Photos from the image-classification dataset "dataset" in the GitHub repository shwetaqueen/crop-disease-prediction. Its 3 classes are: watermelon anthracnose, watermelon downy mildew, watermelon mosaic virus.

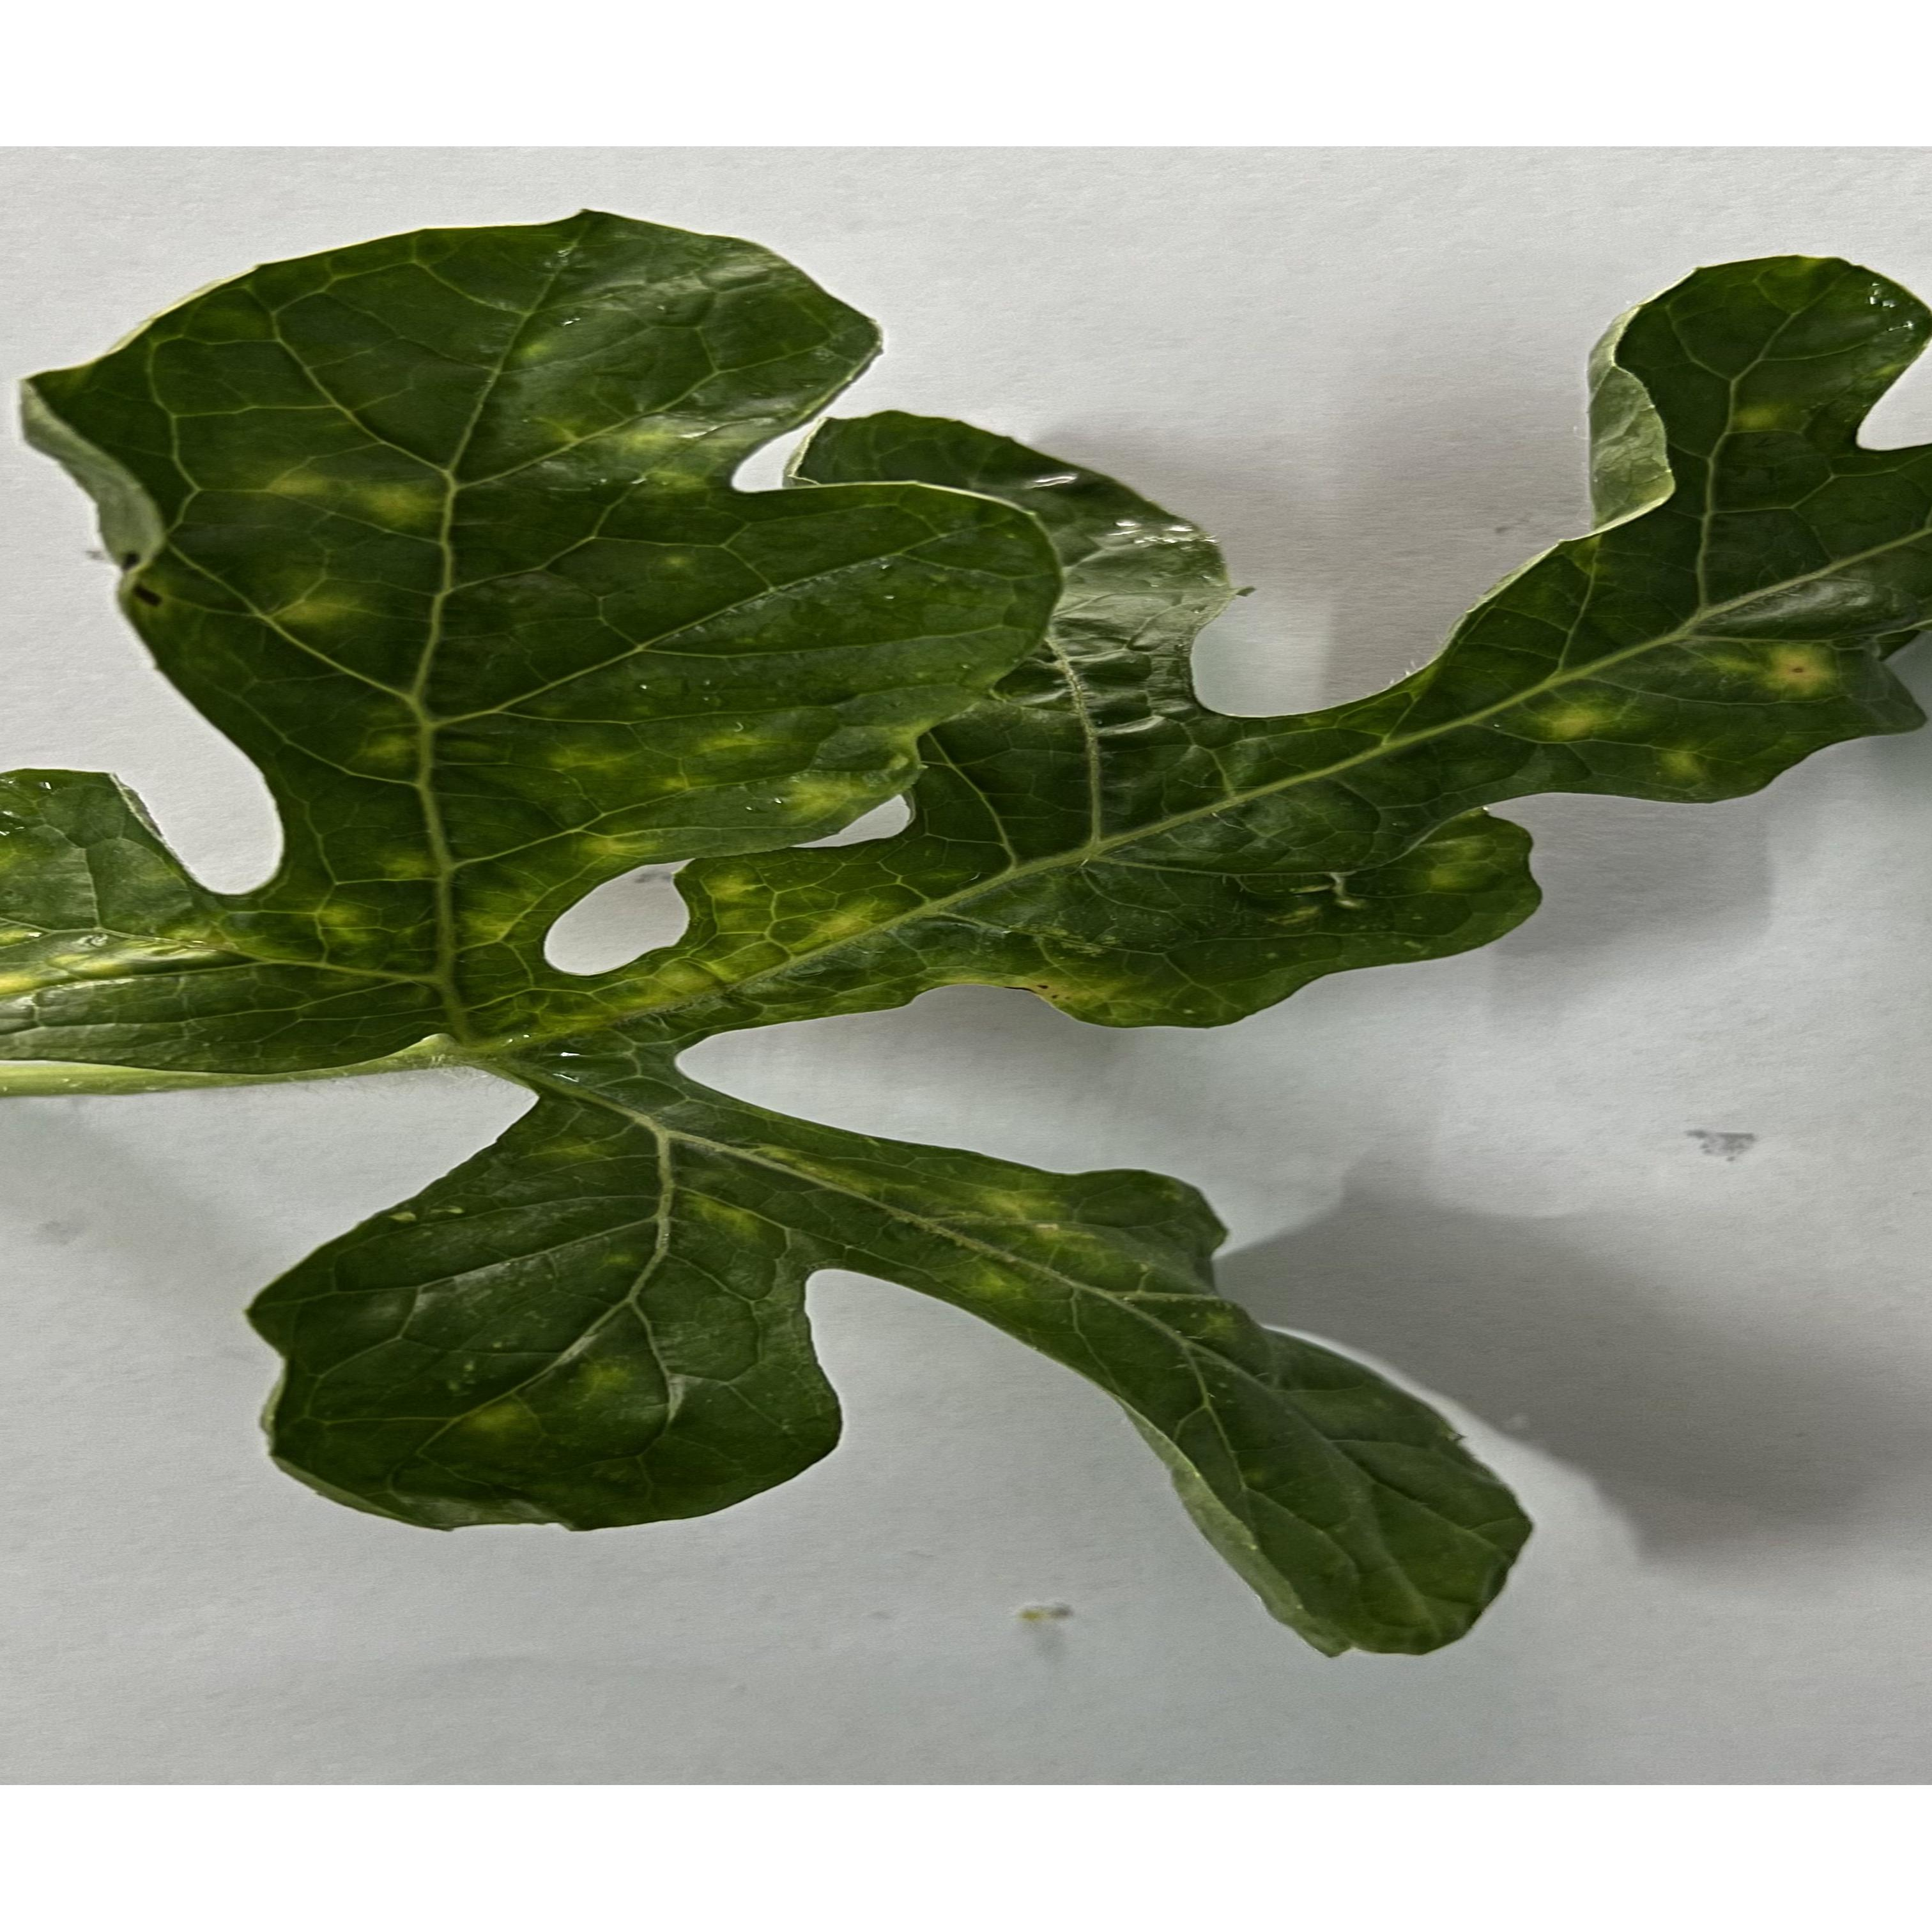
Label: watermelon mosaic virus

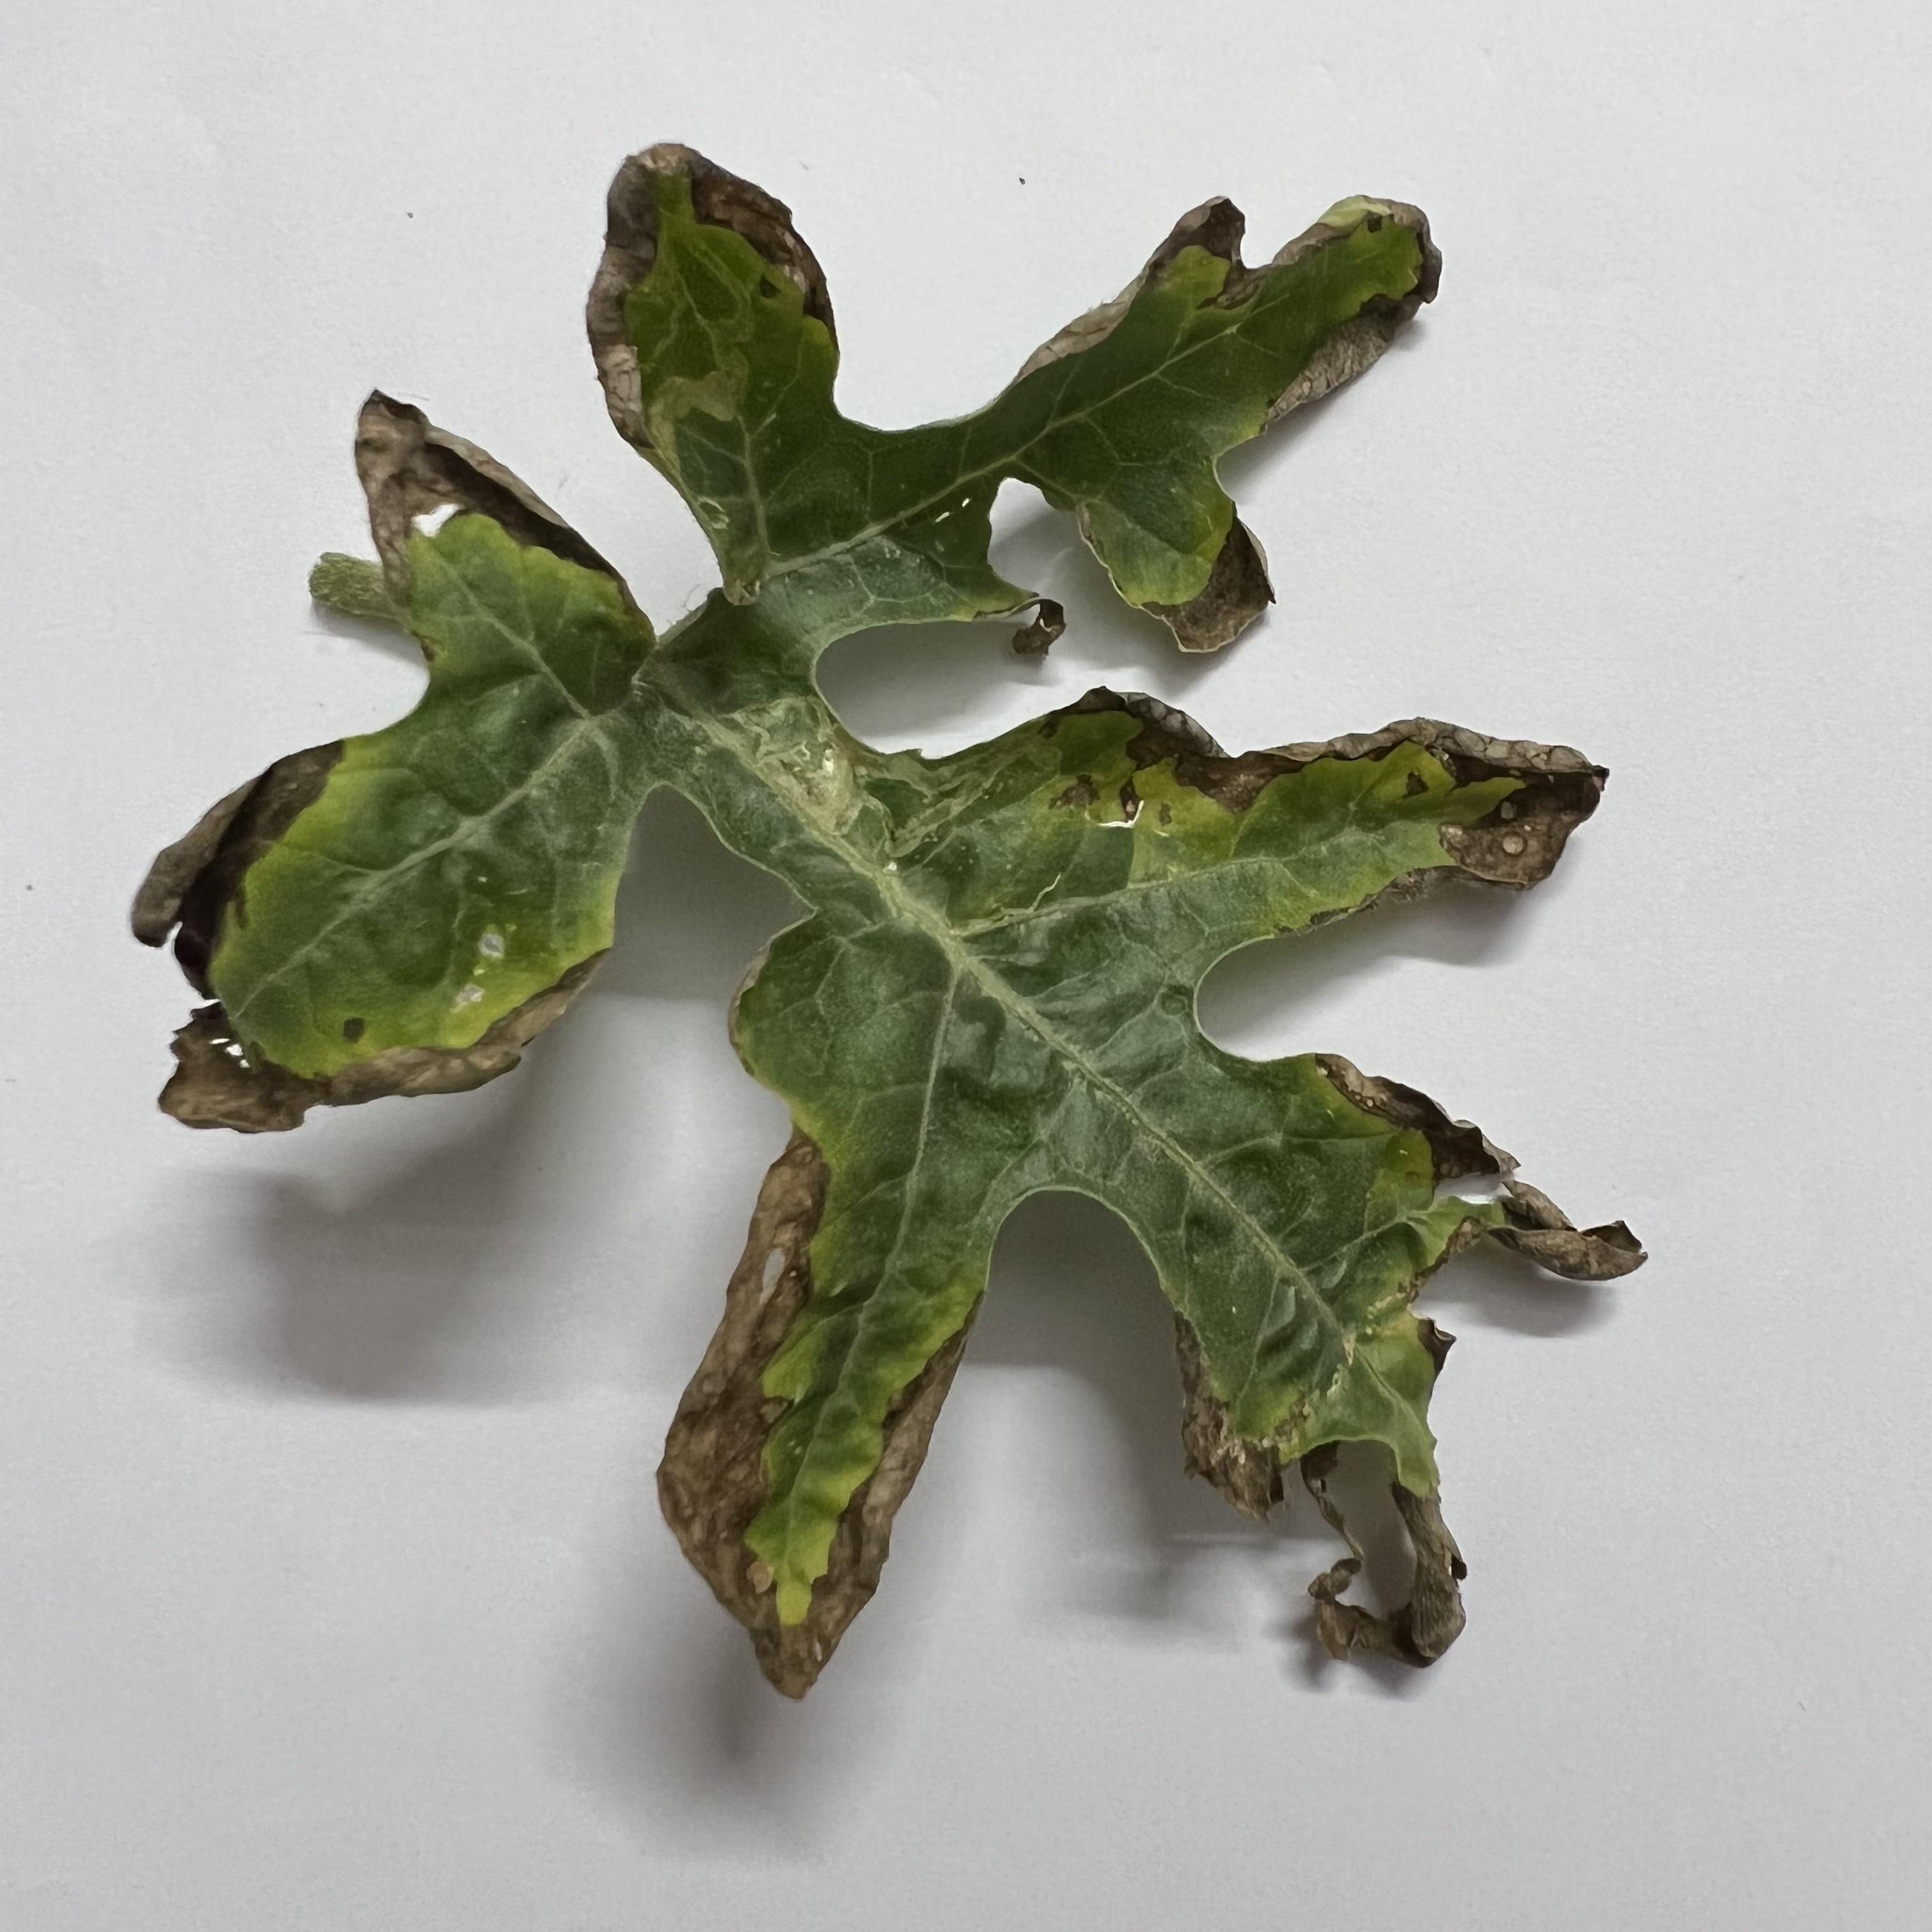
Label: watermelon downy mildew

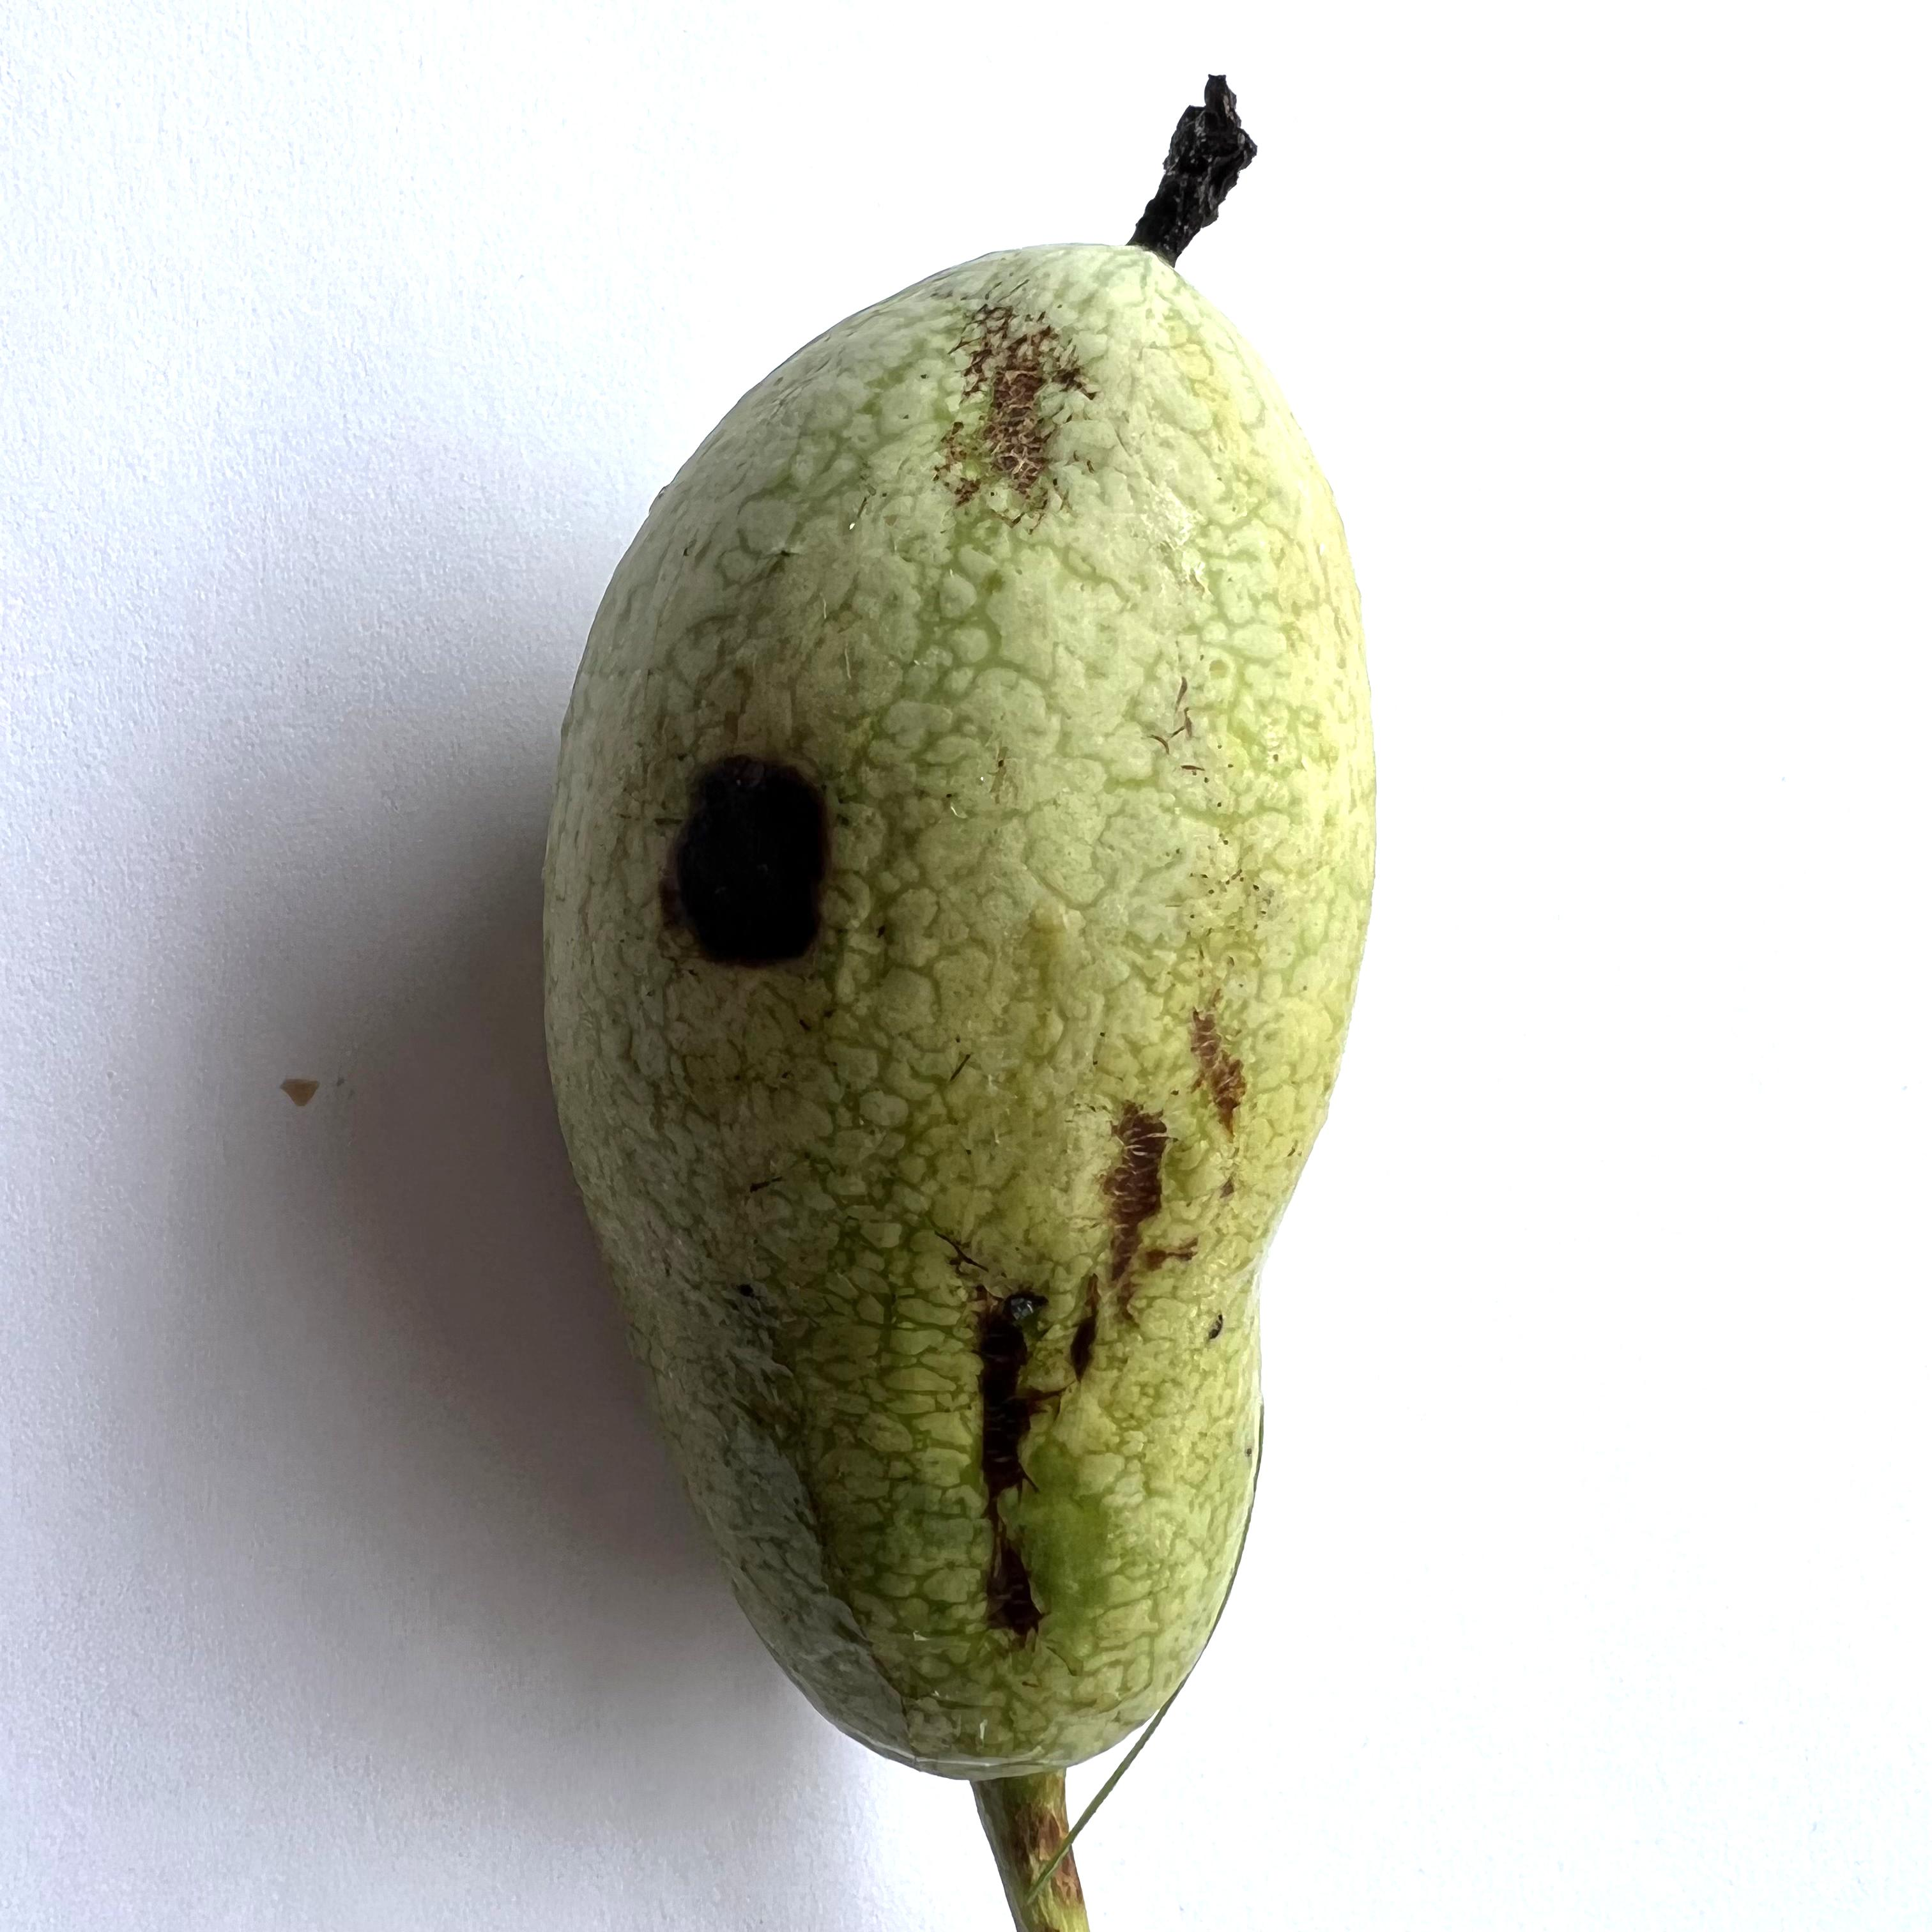
Label: watermelon anthracnose

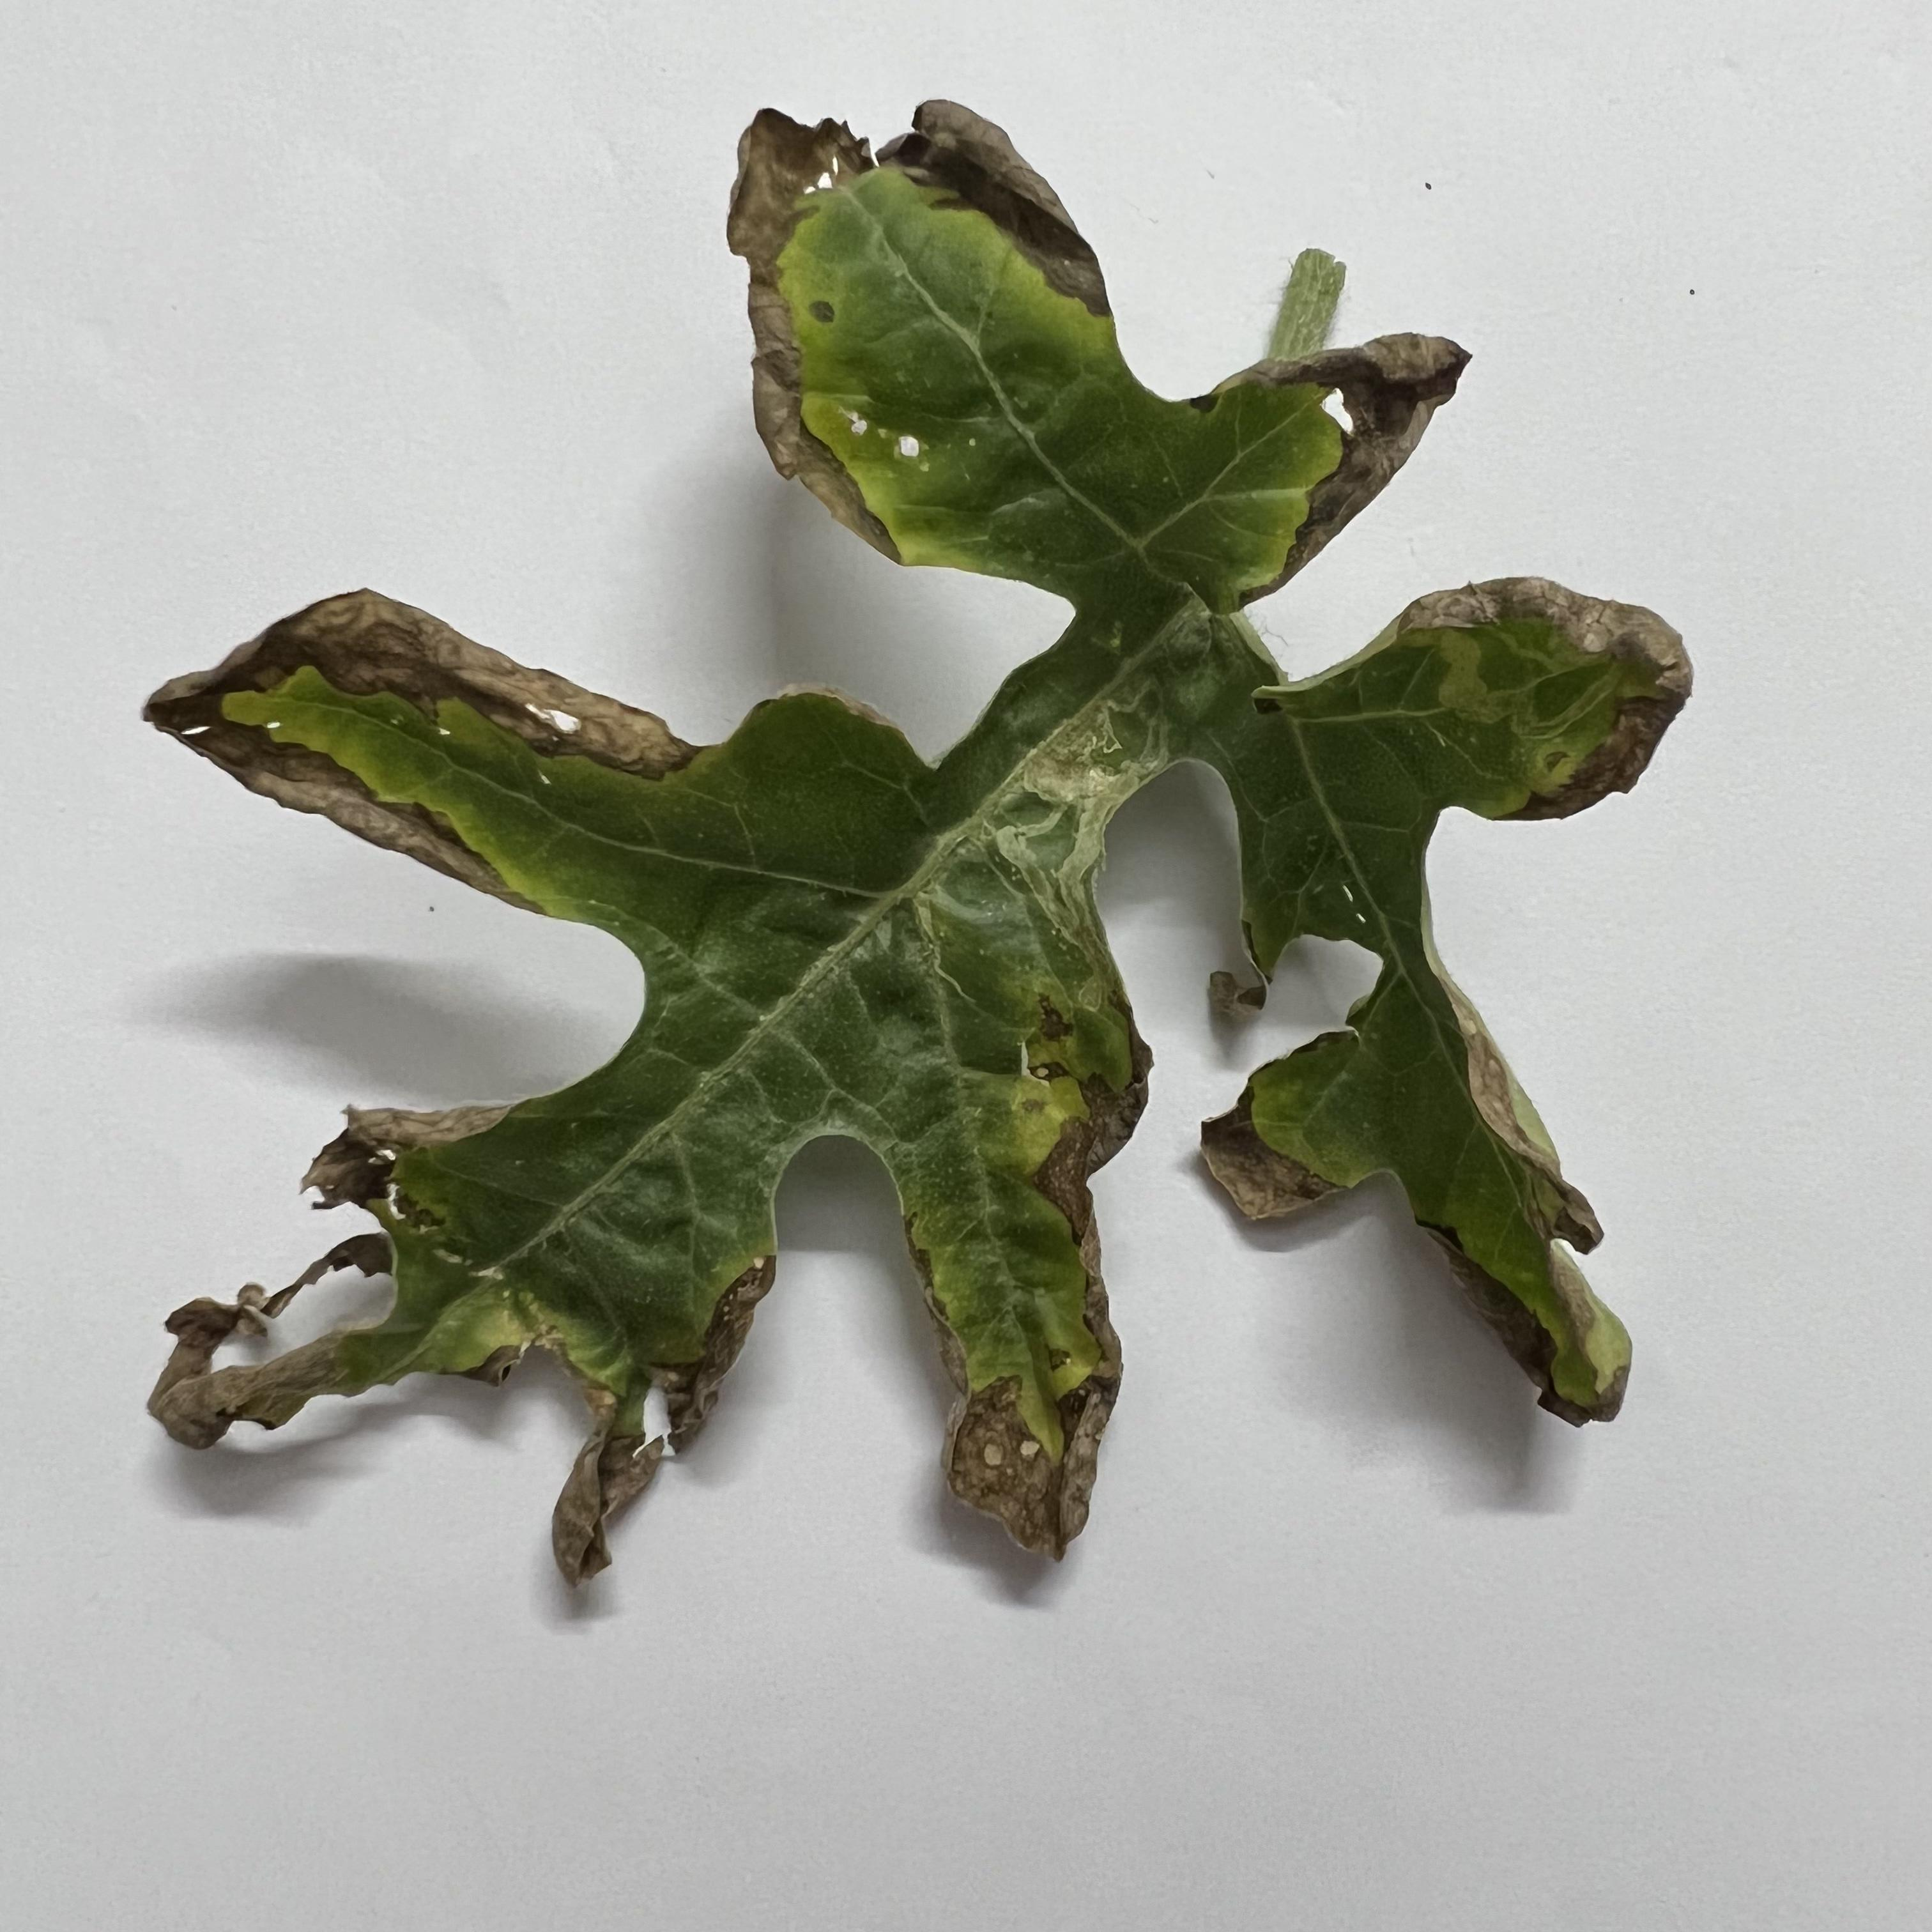
Label: watermelon downy mildew

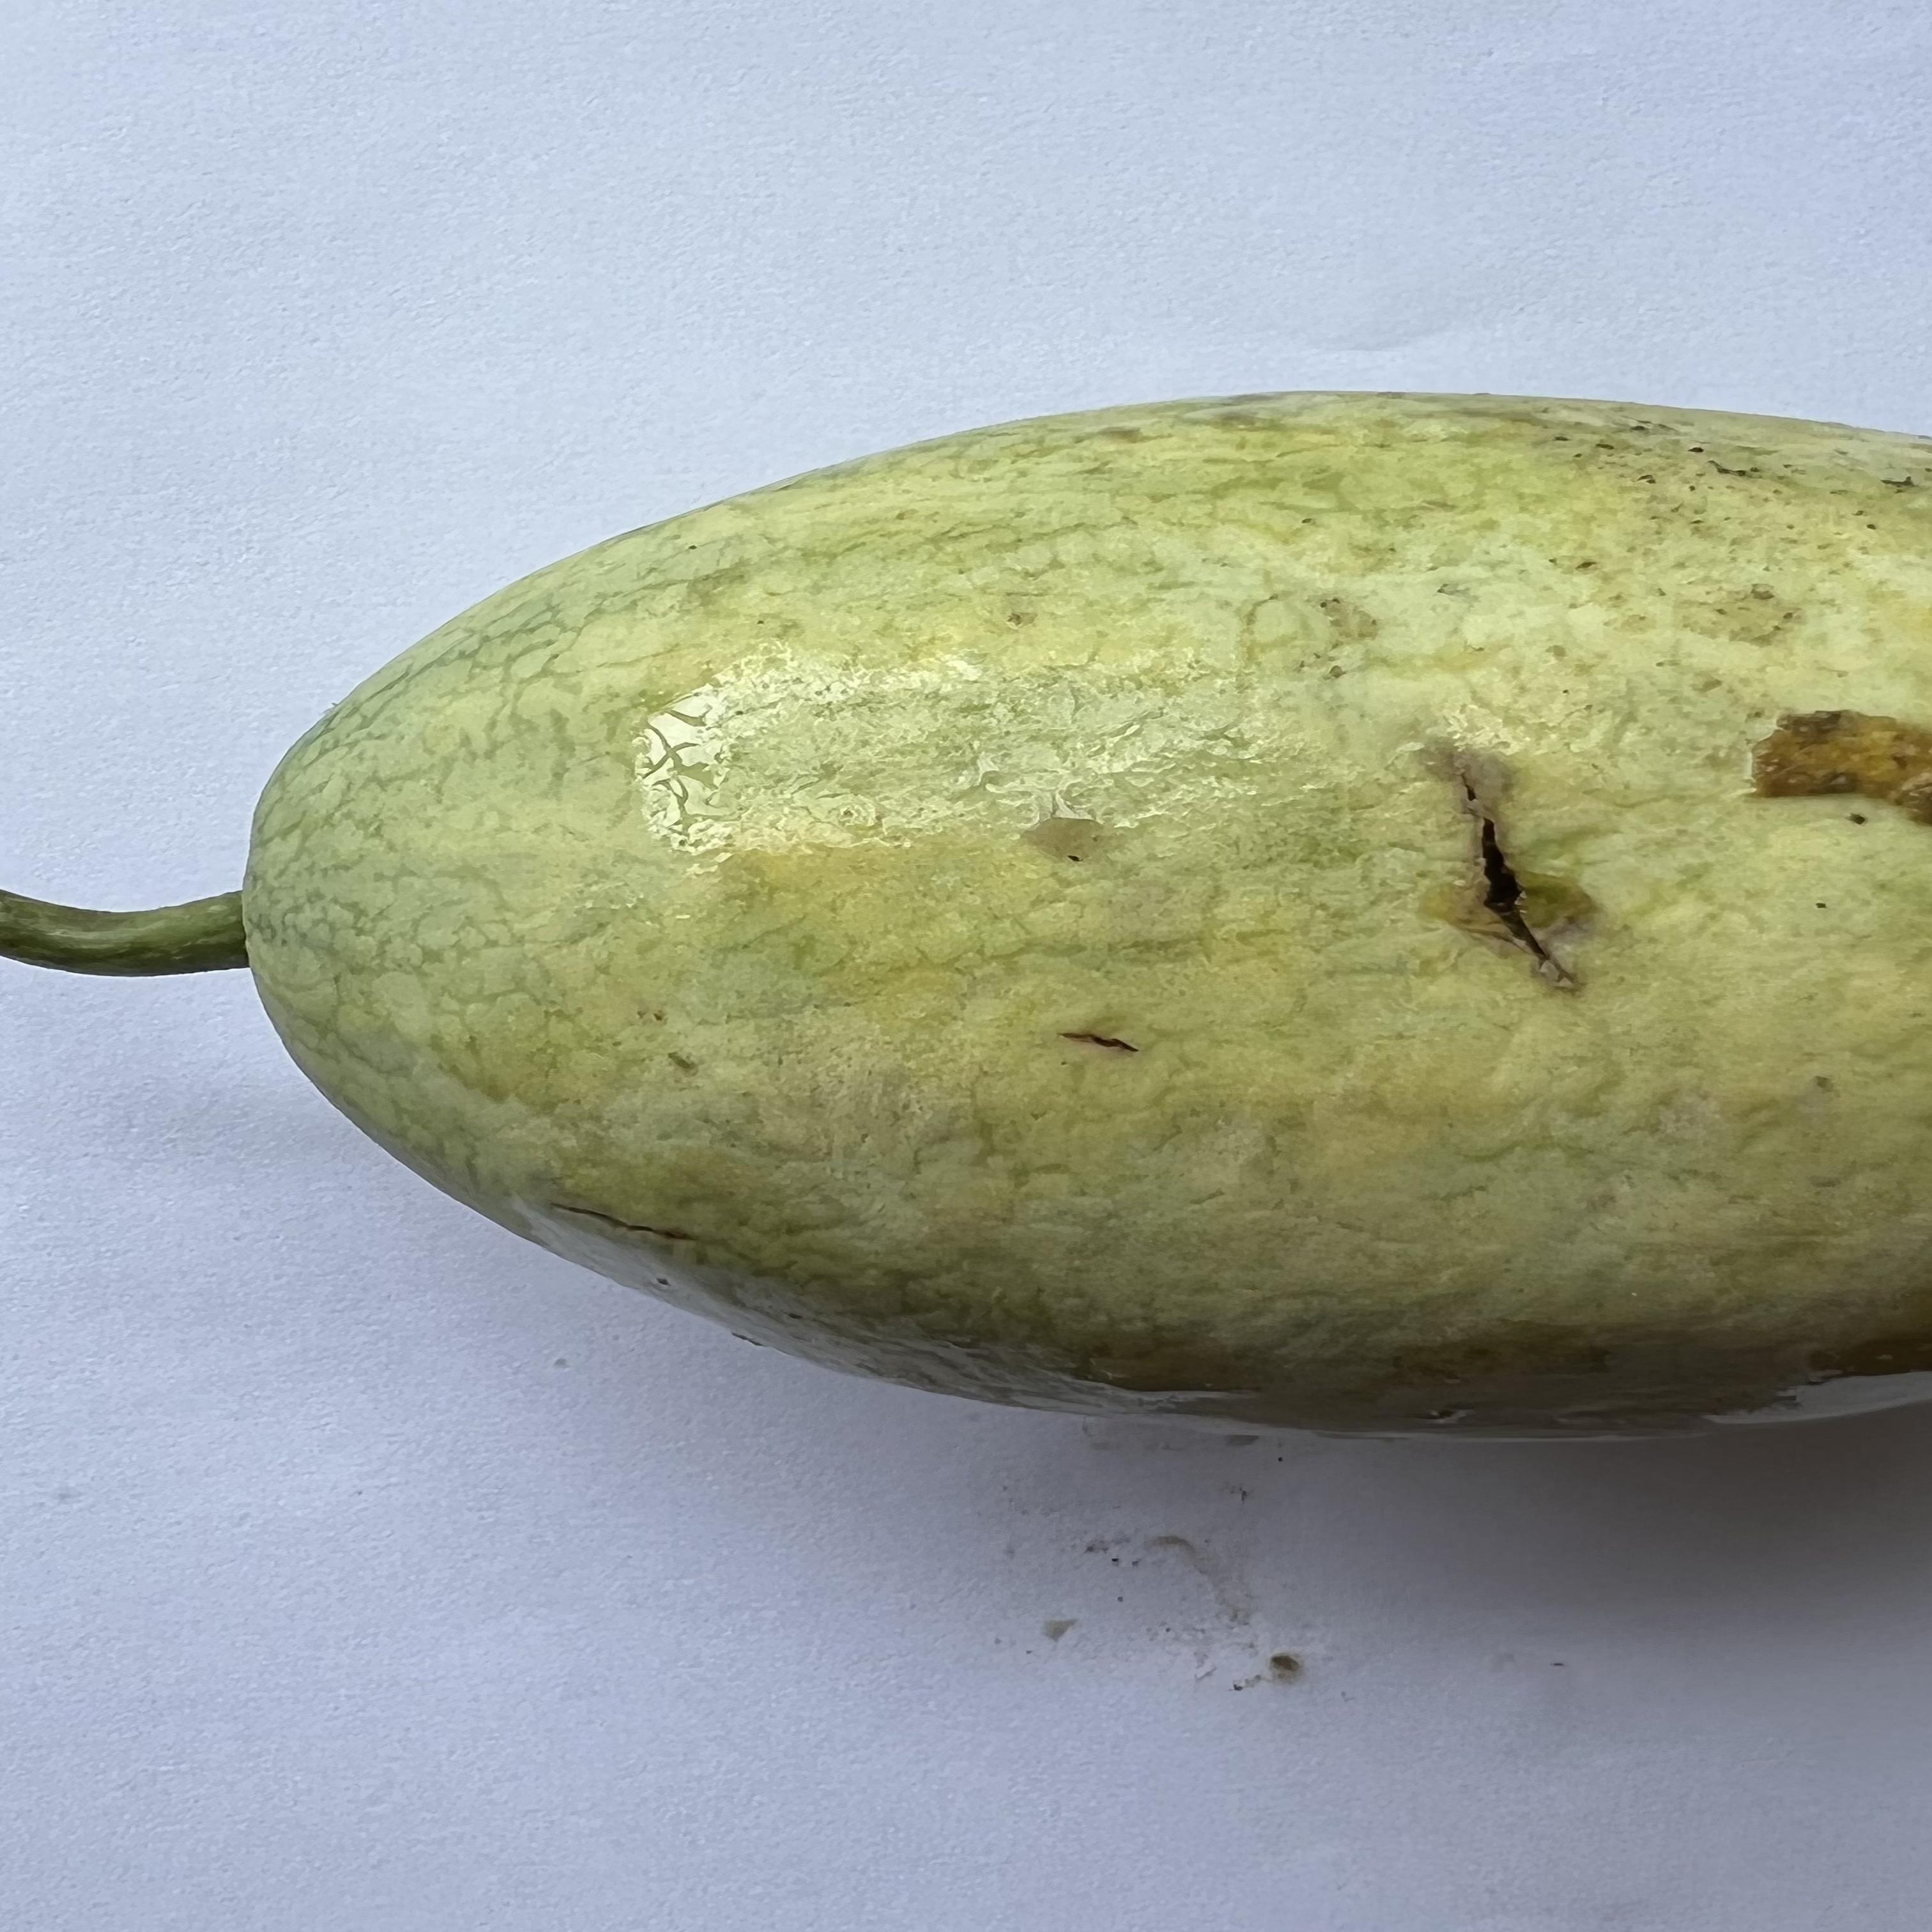
Label: watermelon anthracnose

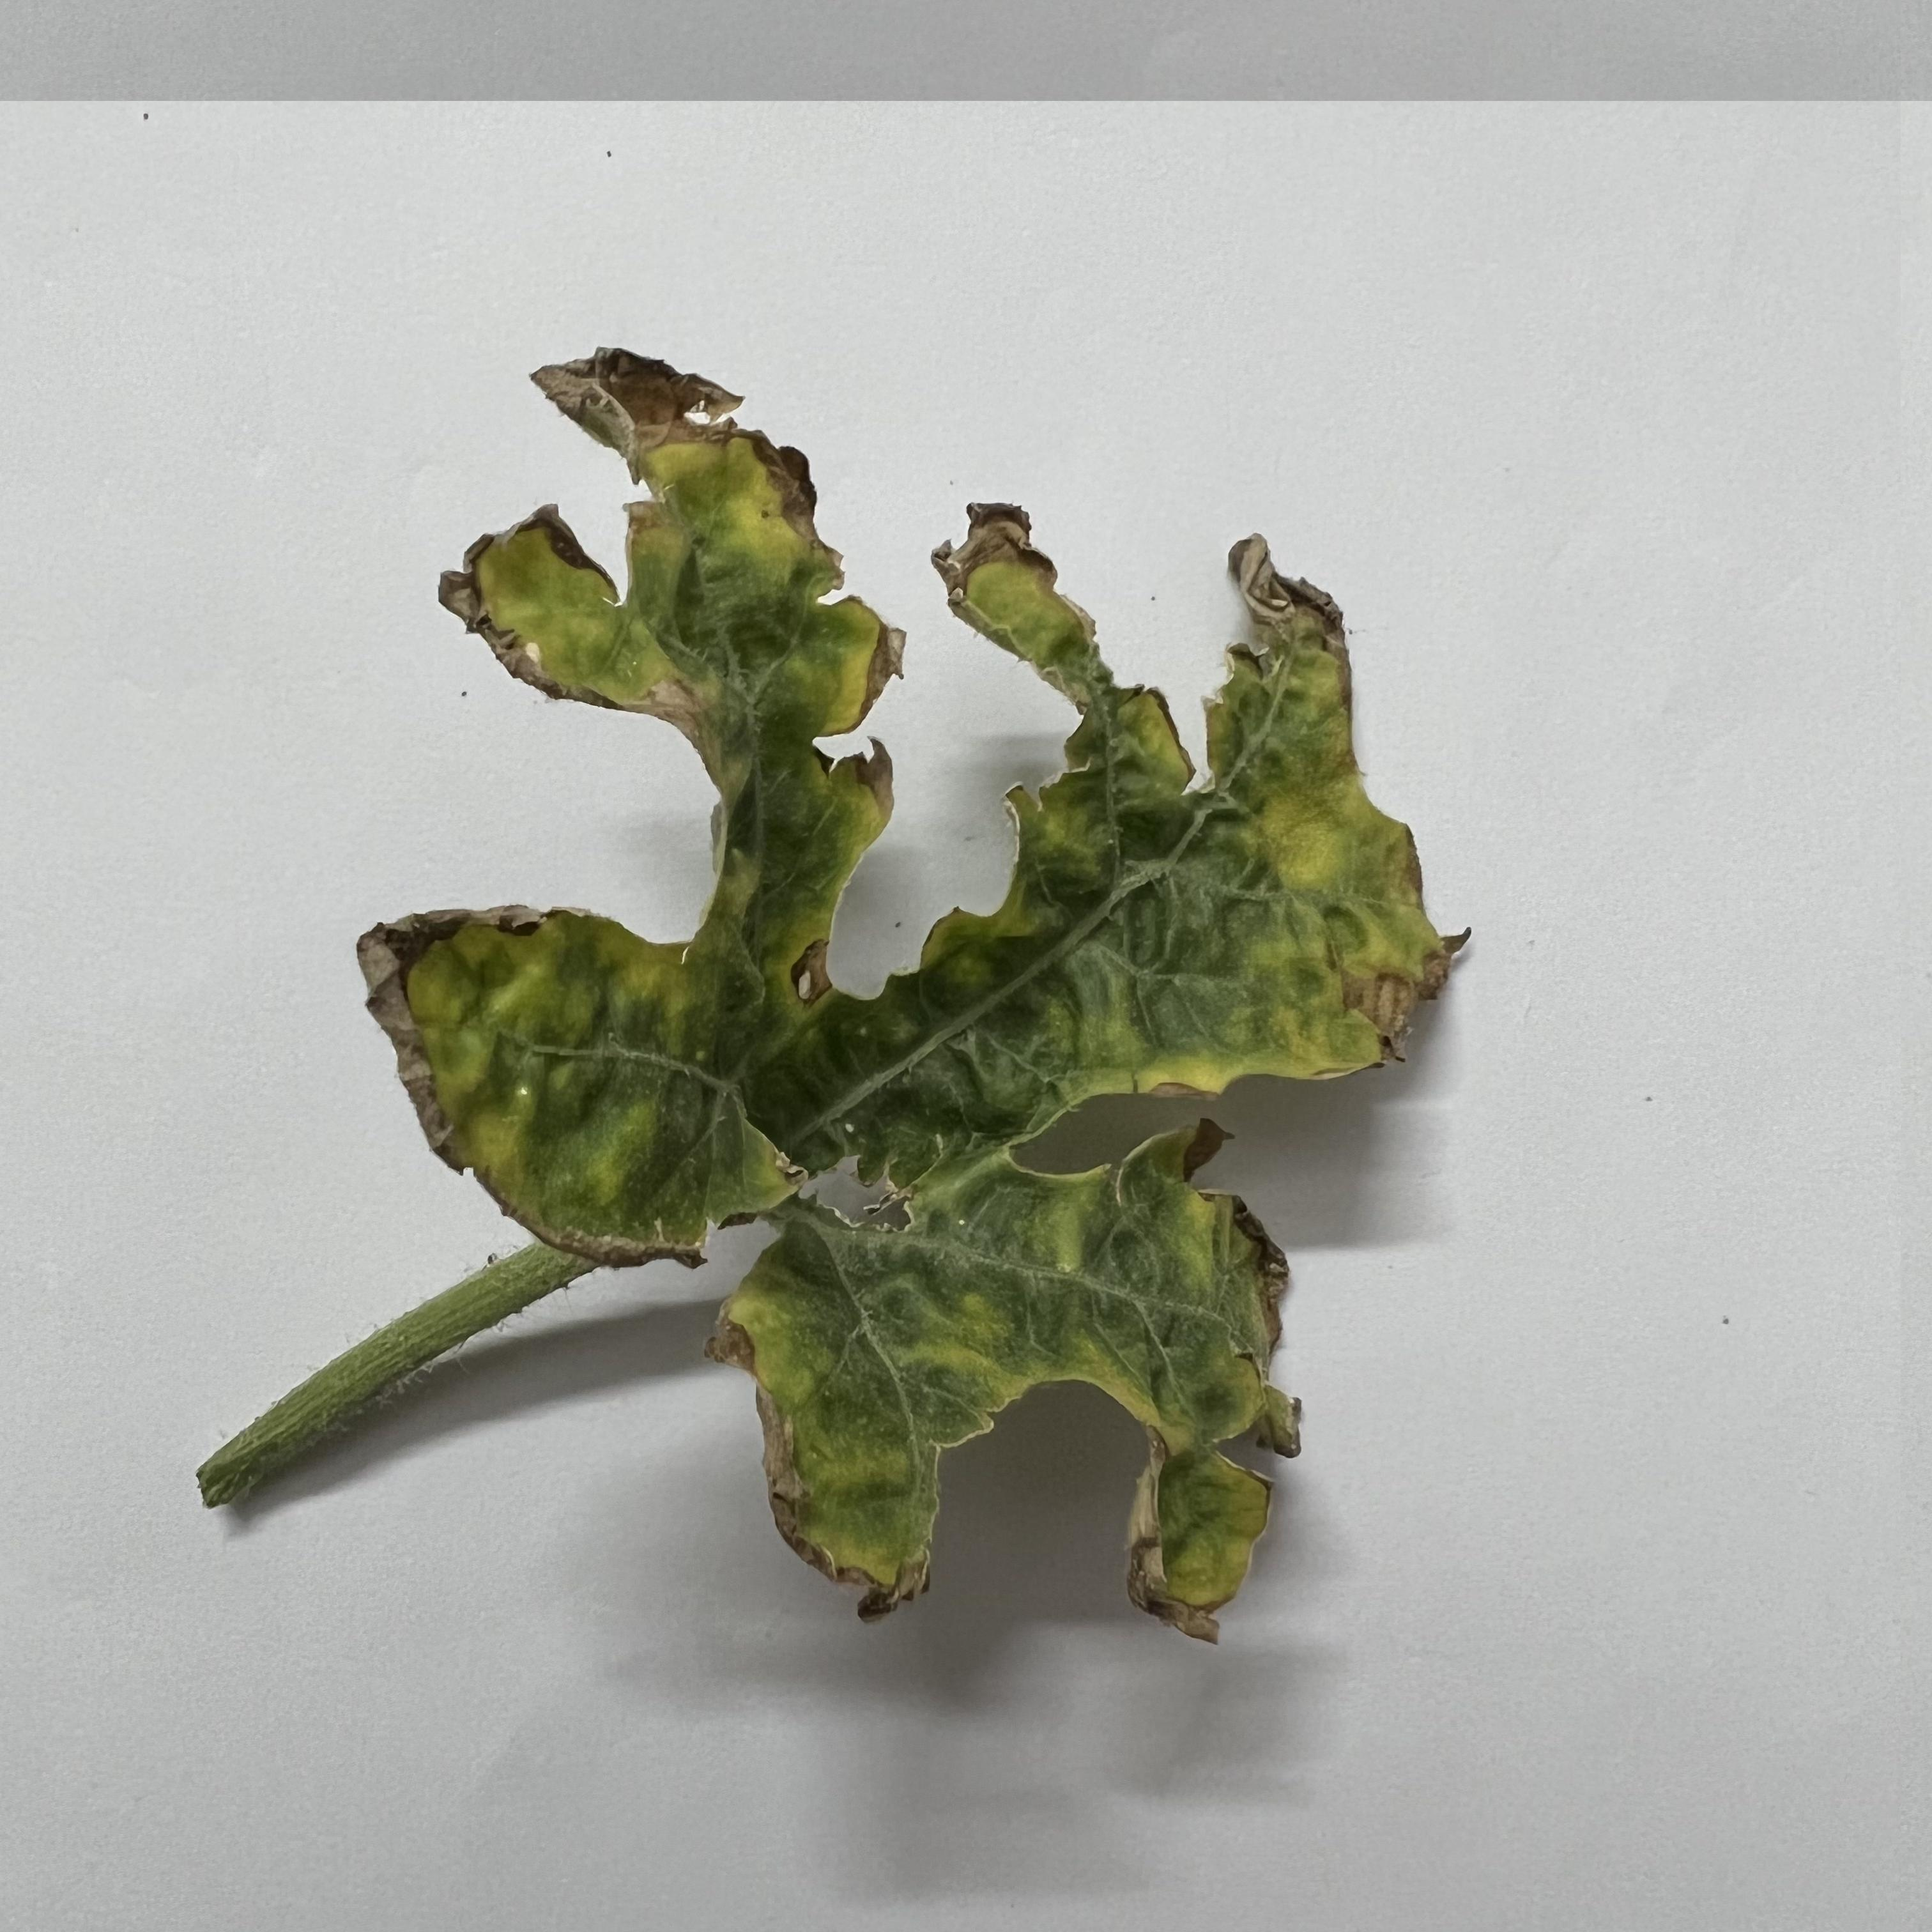
Label: watermelon downy mildew
